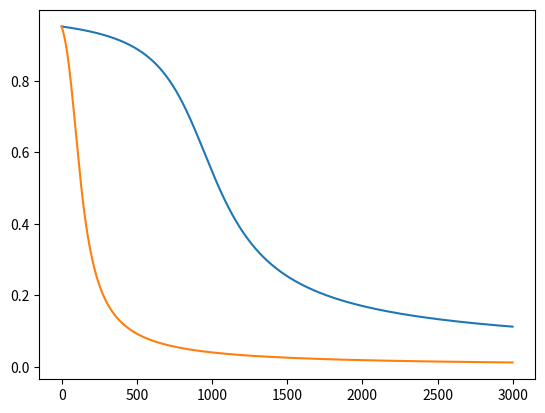

Reproduce this figure in Python.
import numpy as np
from random import random
import matplotlib.pyplot as plt 


"""
* [redacted]
* desc:对单个sigmoid神经元应用梯度下降法进行权重学习，为简化问题，省去偏置项
"""

def sigmoid(x):
    """
    * sigmoid函数
    """
    return 1/(1+np.exp(-x))

def sigmoid_prime(x):
    """
    * sigmoid函数导数
    """
    return sigmoid(x)*(1-sigmoid(x))

def calc_w_input(input,weight):
    """
    * 计算神经元函数的带权输入，即w*x
    """
    return input.dot(weight.T)

def loss_func(target,output,method='ms'):
    """
    * 计算损失值
    """
    if method == 'ms':  # 均方损失
        return ((target-output)**2)/2   
    if method == 'en':   # 交叉熵损失
        return -(target*np.log(output)+(1-target)*np.log(1-output))
        


def update(input,weight,w_input,error,learning_rate,method='ms'):
    """
    * 使用梯度下降法进行权重更新
    """
    if method == 'ms':
        return  weight+learning_rate*error*sigmoid_prime(w_input)*input
    if method == 'en':
        return weight+learning_rate*error*input

def main(input,weight,target,learning_rate,epoch,method='ms'):
    w_input = calc_w_input(input,weight)
    output = sigmoid(w_input)   # 计算神经元输出值
    error = target-output   # 计算当前样本输出值与目标值的误差
    loss = loss_func(target,output,method)  # 根据损失函数计算当前样本输出值的损失值
    X = []  # X轴
    Y = []  # Y轴
    for e in range(epoch):
        X.append(e)
        Y.append(output)
        weight = update(input,weight,w_input,error,learning_rate,method)    # 权重更新
        w_input = calc_w_input(input,weight)
        output = sigmoid(w_input)
        error = target-output
        loss = loss_func(target,output,method)
    return X,Y

if __name__ == '__main__':
    weight = np.array([1,1,1])
    input = np.array([1,1,1])
    learning_rate = 0.01
    target = 0
    epoch = 3000
    X,Y = main(input,weight,target,learning_rate,epoch,method='ms')
    X,Y1 = main(input,weight,target,learning_rate,epoch,method='en')
    plt.plot(X,Y)
    plt.plot(X,Y1)
    plt.show()


